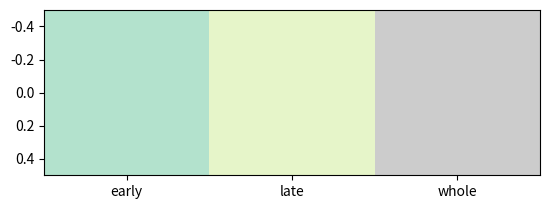

Reproduce this figure in Python.

import matplotlib
import matplotlib.pylab as plt
import numpy as np
from PIL import ImageColor

def rgb_to_hex(rgb):
    return "#" + '%02x%02x%02x' % rgb

def hex_to_rgb(hex_):
    return np.array(ImageColor.getcolor(hex_, "RGB"))
    
def l_cmap(cmap_style, names, add_number = 0.5, axis = None):
    """
    Get listed cmap
    
    :param cmap_style: cmap_style
    :param names: x tick names
    :param add_number: add x value
    :param axis: axis
    """
    palette = {}
    n_color = len(names)
    
    # colors
    cmap = matplotlib.cm.get_cmap(cmap_style, n_color)
    for i in range(n_color):
        palette[names[i]] = matplotlib.colors.rgb2hex(cmap(i)[:3])
        
    # x-values
    n_color_div2 = n_color / 2
    
    min_x = -n_color_div2 + add_number
    min_y = n_color_div2 + add_number
    
    # mapping
    x_values = np.arange(min_x, min_y, 1)
    for i, key in enumerate(list(palette.keys())):
        palette[key] = [x_values[i], palette[key]]
    
    # Visualize
    colors = []
    for name in names:
        index = names.index(name)
        
        colors.append(hex_to_rgb(palette[name][1]))
    colors = np.array(colors)

    # Create the ListedColormap
    cmap = matplotlib.colors.ListedColormap([palette[key][1] for key in palette])
    
    if axis == None:
        fig, axis = plt.subplots(1)
    axis.imshow([np.array(colors)])
    axis.set_xticks(np.arange(0, len(colors)), names)

    return cmap, palette

if __name__ == "__main__":
    rgb_to_hex((255, 255, 195))
    
    cmap, palette = l_cmap("Pastel2", ["early", "late", "whole"])
    
